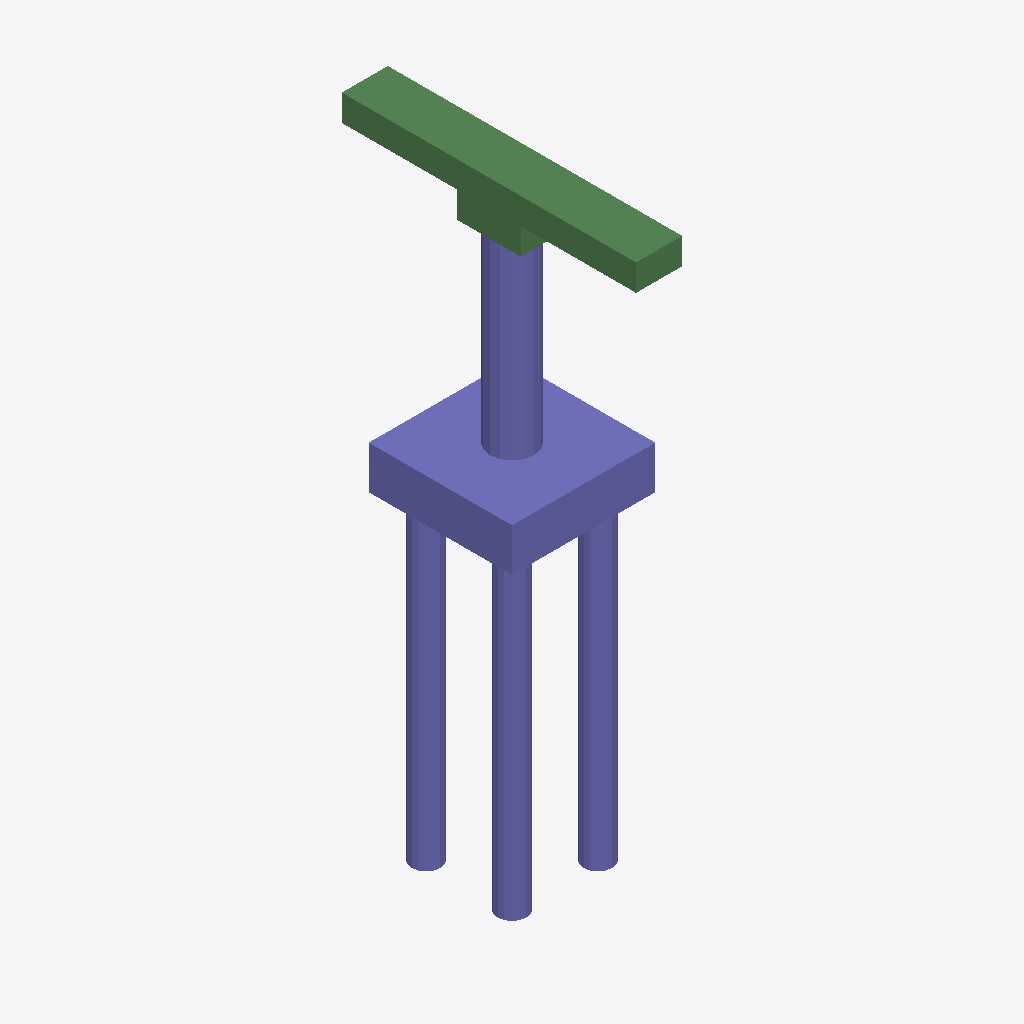
Isometric view of an IFC building model (IFC-SPF (STEP), schema IFC2X3, length unit metre), seen from the south-west, elements coloured by IFC class: 32 columns (violet), 8 beams (green).
Extent 4.5 m × 9.2 m × 18.9 m (x, y, z). Storeys (1): floor#1 at 0.00 m. Elements (50): 42 IfcColumn, 8 IfcBeam.

HEADER;
FILE_DESCRIPTION(('model build from MIDAS'),'2;1');
FILE_NAME('','2026-06-12T14:36:12',(),(),'','','');
FILE_SCHEMA(('IFC2X3'));
ENDSEC;
DATA;
#7=IFCPROJECT('1cHScLdN18BQVZmJApuEL2',#1,'M_30_2L_OF_S_Sub',$,$,'M_30_2L_OF_S_Sub',$,(),#8);
#10=IFCSITE('0u$H1nWhbFjgJJHPm_Shvj',#1,'The site',$,$,#11,#16,$,.ELEMENT.,$,$,$,$,$);
#24=IFCBUILDING('22Yic38kD7Y9pvVH_2zs_g',#1,'The building',$,$,#25,#30,$,.ELEMENT.,$,$,$);
#38=IFCBUILDINGSTOREY('1S8YgxZ69DAANF4lcz2OCf',#1,'floor#1',$,$,#39,#44,$,.ELEMENT.,-18.925);
#1615=IFCCOLUMN('0len$UugnBcgNT7pzwrEk5',#1,'Column#61',$,$,#1616,#1621,$);
#53=IFCCOLUMN('2PNSOwuMj2U9NSa6Ya2IsO',#1,'Column#9',$,$,#54,#59,$);
#1510=IFCBEAM('1s_9l_hH5B5wWiveRpQqnX',#1,'Beam#55',$,$,#1511,#1516,$);
#1573=IFCBEAM('3gCLC2n6H8owifUd1$JlmE',#1,'Beam#58',$,$,#1574,#1579,$);
#1468=IFCBEAM('3i3sUMyvzEJvygm1Okec5q',#1,'Beam#53',$,$,#1469,#1474,$);
#1447=IFCBEAM('0LwhkKV_r0RhsEgA2rMjPE',#1,'Beam#52',$,$,#1448,#1453,$);
#1594=IFCBEAM('1TQmP0o0zDJu8vdZ2yIcve',#1,'Beam#59',$,$,#1595,#1600,$);
#699=IFCCOLUMN('2BiKzfC1DCP9MxP8I3gXCL',#1,'Column#29',$,$,#700,#705,$);
#1243=IFCCOLUMN('3wGClcfR94UgIHJ_D4Wp6T',#1,'Column#45',$,$,#1244,#1249,$);
#393=IFCCOLUMN('3hX2eYMwP4tOFz5UNWffZP',#1,'Column#20',$,$,#394,#399,$);
#461=IFCCOLUMN('0zL9UfggT2bQzmCMCStngR',#1,'Column#22',$,$,#462,#467,$);
#937=IFCCOLUMN('1BqUSfmtTCUgaMWETC$KYi',#1,'Column#36',$,$,#938,#943,$);
#1005=IFCCOLUMN('1DyT2xG9X1R9j4zRpb4h3j',#1,'Column#38',$,$,#1006,#1011,$);
#529=IFCCOLUMN('3jbd7XcenEmhvR3rRpa1Lv',#1,'Column#24',$,$,#530,#535,$);
#597=IFCCOLUMN('3UcnhOjM50G9UUlkNxzgaM',#1,'Column#26',$,$,#598,#603,$);
#1073=IFCCOLUMN('0egCgDsaT3mhynMRG1CkeN',#1,'Column#40',$,$,#1074,#1079,$);
#1141=IFCCOLUMN('0V69a9XIn1ZhXdqco7jeco',#1,'Column#42',$,$,#1142,#1147,$);
#291=IFCCOLUMN('3M4dGxNTz54xV52dyDuu9Z',#1,'Column#17',$,$,#292,#297,$);
#835=IFCCOLUMN('3zGoWygfbDtvPZIIWSdX0f',#1,'Column#33',$,$,#836,#841,$);
#1379=IFCCOLUMN('1qoeaYB_X8M92aBBqsa1TM',#1,'Column#49',$,$,#1380,#1385,$);
#801=IFCCOLUMN('1sveJA4Gj6cArNCWEwLEOv',#1,'Column#32',$,$,#802,#807,$);
#869=IFCCOLUMN('0XycJ1$TP68vgxFK3lvo52',#1,'Column#34',$,$,#870,#875,$);
#1345=IFCCOLUMN('1L0AO8e$L5fwe4KB5na8yR',#1,'Column#48',$,$,#1346,#1351,$);
#1413=IFCCOLUMN('05xDhtS3fDDxNk25CEno7s',#1,'Column#50',$,$,#1414,#1419,$);
#427=IFCCOLUMN('2GgYn9foX3w8Iq0Yargki5',#1,'Column#21',$,$,#428,#433,$);
#563=IFCCOLUMN('0DIcsExGfDkuoRElX8Cw2s',#1,'Column#25',$,$,#564,#569,$);
#665=IFCCOLUMN('1IWZhA901BlBaxYzCAh0eh',#1,'Column#28',$,$,#666,#671,$);
#733=IFCCOLUMN('0fnAbQfzf4Efq$sh9El74K',#1,'Column#30',$,$,#734,#739,$);
#971=IFCCOLUMN('2U4dIPCBT76vEKjWgGwFIq',#1,'Column#37',$,$,#972,#977,$);
#1209=IFCCOLUMN('3shPYwgA519AO5wEglk6L9',#1,'Column#44',$,$,#1210,#1215,$);
#1107=IFCCOLUMN('3pV8Ec$Ez8sfreuTXYPTkt',#1,'Column#41',$,$,#1108,#1113,$);
#1277=IFCCOLUMN('3B7W7CugzFNg0ba8$0AsHu',#1,'Column#46',$,$,#1278,#1283,$);
#257=IFCCOLUMN('1XgTE56WXCWfmm950JwdZm',#1,'Column#16',$,$,#258,#263,$);
#325=IFCCOLUMN('0XiW9x8K9FQxFPVjw7q5rB',#1,'Column#18',$,$,#326,#331,$);
#1531=IFCBEAM('2kB6qwPFDA$QrrXmjFHqWT',#1,'Beam#56',$,$,#1532,#1537,$);
#1489=IFCBEAM('1jrHj6zwHBphgfg9NlZhra',#1,'Beam#54',$,$,#1490,#1495,$);
#1552=IFCBEAM('2ozCICRrjAZA5siqNlUHfo',#1,'Beam#57',$,$,#1553,#1558,$);
#155=IFCCOLUMN('1GezUWsmDE0OYpEf53Ma9O',#1,'Column#13',$,$,#156,#161,$);
#121=IFCCOLUMN('2IC1$j5xXFYuY5VaWCkZIr',#1,'Column#12',$,$,#122,#127,$);
#189=IFCCOLUMN('33VoosQ396vhvLUBtlIY_D',#1,'Column#14',$,$,#190,#195,$);
ENDSEC;
